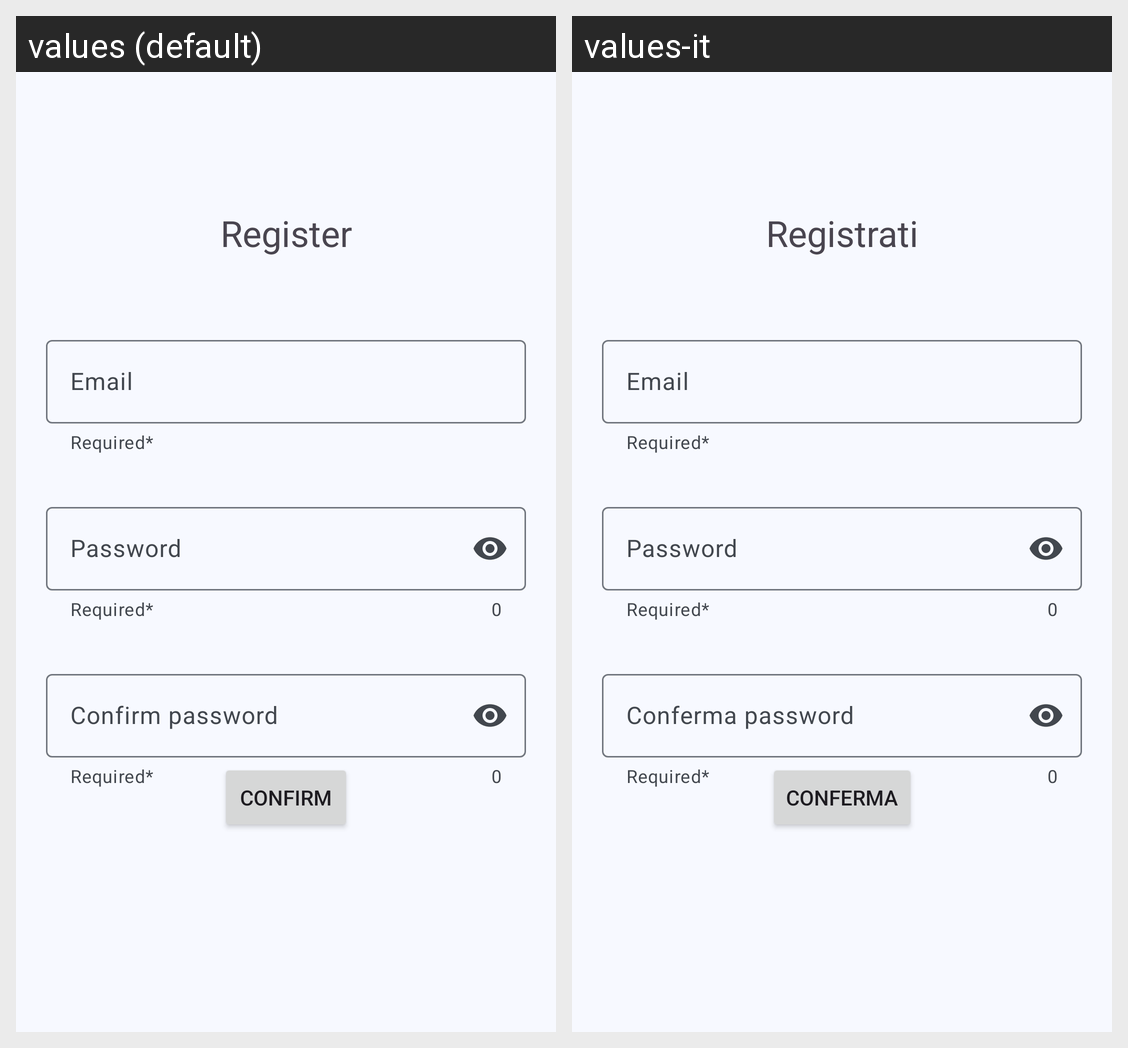

Strings drawn on this Android screen and how each of the app's shown locales translates them:
Android screen res/layout/fragment_register.xml rendered under 2 locales, left to right: values (default), values-it. Device: Nexus 5 (rendered at 1080×1920; each locale shown at half size, 540×960, under a caption strip naming it); theme Theme.AsilApp.
Strings drawn on this screen, with the default value and each locale's value (text and hints the layout hard-codes, and strings that could not be matched under every locale, appear in the picture but are not listed):

registerTitle
  values: Register
  values-it: Registrati

emailText
  values: Email
  values-it: Email

passwordText
  values: Password
  values-it: Password

passwordConfText
  values: Confirm password
  values-it: Conferma password

confirmButton
  values: Confirm
  values-it: Conferma
